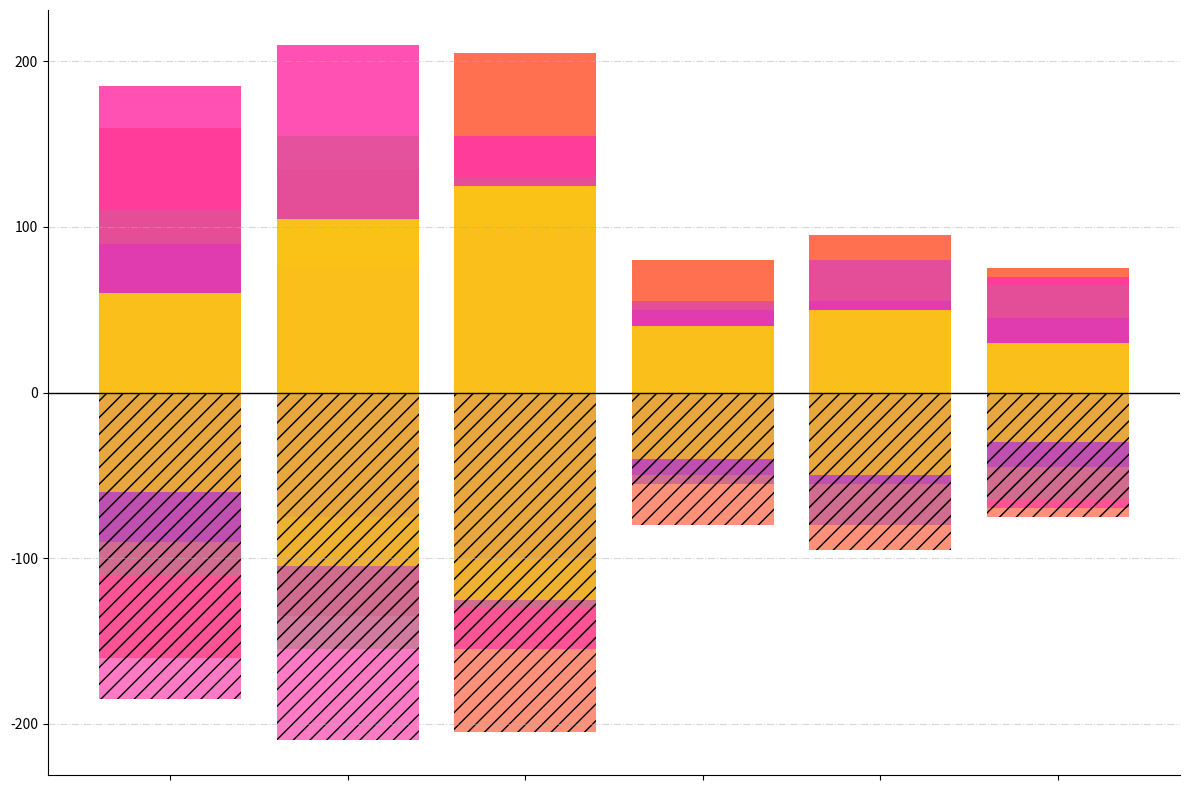

This figure's Python source:
import matplotlib.pyplot as plt
import numpy as np

regions = ['North America', 'Europe', 'Asia', 'Africa', 'South America', 'Oceania']
sectors = ['Wildlife Protection', 'Forest Conservation', 'Ocean Cleanup', 'Renewable Energy', 'Pollution Control']

contributions = np.array([
    [320, 220, 180, 370, 120],
    [270, 310, 150, 420, 210],
    [410, 260, 200, 310, 250],
    [160, 110, 100, 110, 80],
    [190, 160, 110, 160, 100],
    [150, 130, 90, 140, 60]
])

positive_contributions = np.array([
    [160, 110, 90, 185, 60],
    [135, 155, 75, 210, 105],
    [205, 130, 100, 155, 125],
    [80, 55, 50, 55, 40],
    [95, 80, 55, 80, 50],
    [75, 65, 45, 70, 30]
])

negative_contributions = positive_contributions - contributions

fig, ax = plt.subplots(figsize=(12, 8))

colors = ['#FF5733', '#33FF57', '#3357FF', '#FF33A6', '#FFD700']

x = np.arange(len(regions))
for i in range(len(sectors)):
    ax.bar(x, negative_contributions[:, i], color=colors[i], alpha=0.65, hatch='//')
    ax.bar(x, positive_contributions[:, i], color=colors[i], alpha=0.85, hatch='')

ax.axhline(0, color='black', linewidth=1)

ax.set_xticks(x)
ax.set_xticklabels([])  # Removed text labels for x-axis

ax.yaxis.grid(True, linestyle='-.', alpha=0.5)

ax.spines['top'].set_visible(False)
ax.spines['right'].set_visible(False)

plt.tight_layout()
plt.show()
